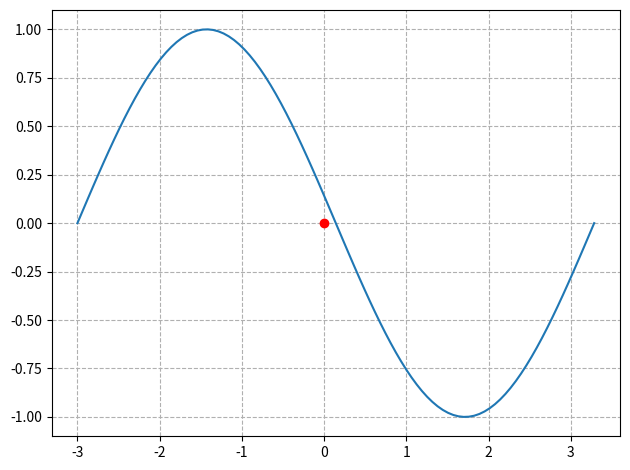

Recreate this plot in Python. (Note: this script raises an exception after producing the figure.)
import numpy as np
import matplotlib
import matplotlib.pyplot as plt
import matplotlib.animation as animation
def update_points(num):
    '''
    更新数据点
    '''
    point_ani.set_data(z[num], y[num])
    return point_ani,

x = np.linspace(0, 2*np.pi, 100)
y = np.sin(x)
z = np.cos(x)

fig = plt.figure(tight_layout=True)
plt.plot(x-3,y)
point_ani, = plt.plot(x[0], y[0], "ro")
plt.grid(ls="--")
# 开始制作动画
ani = animation.FuncAnimation(fig, update_points, np.arange(0, 100), interval=10, blit=True)

# ani.save('sin_test2.gif', writer='imagemagick', fps=10)
plt.show()